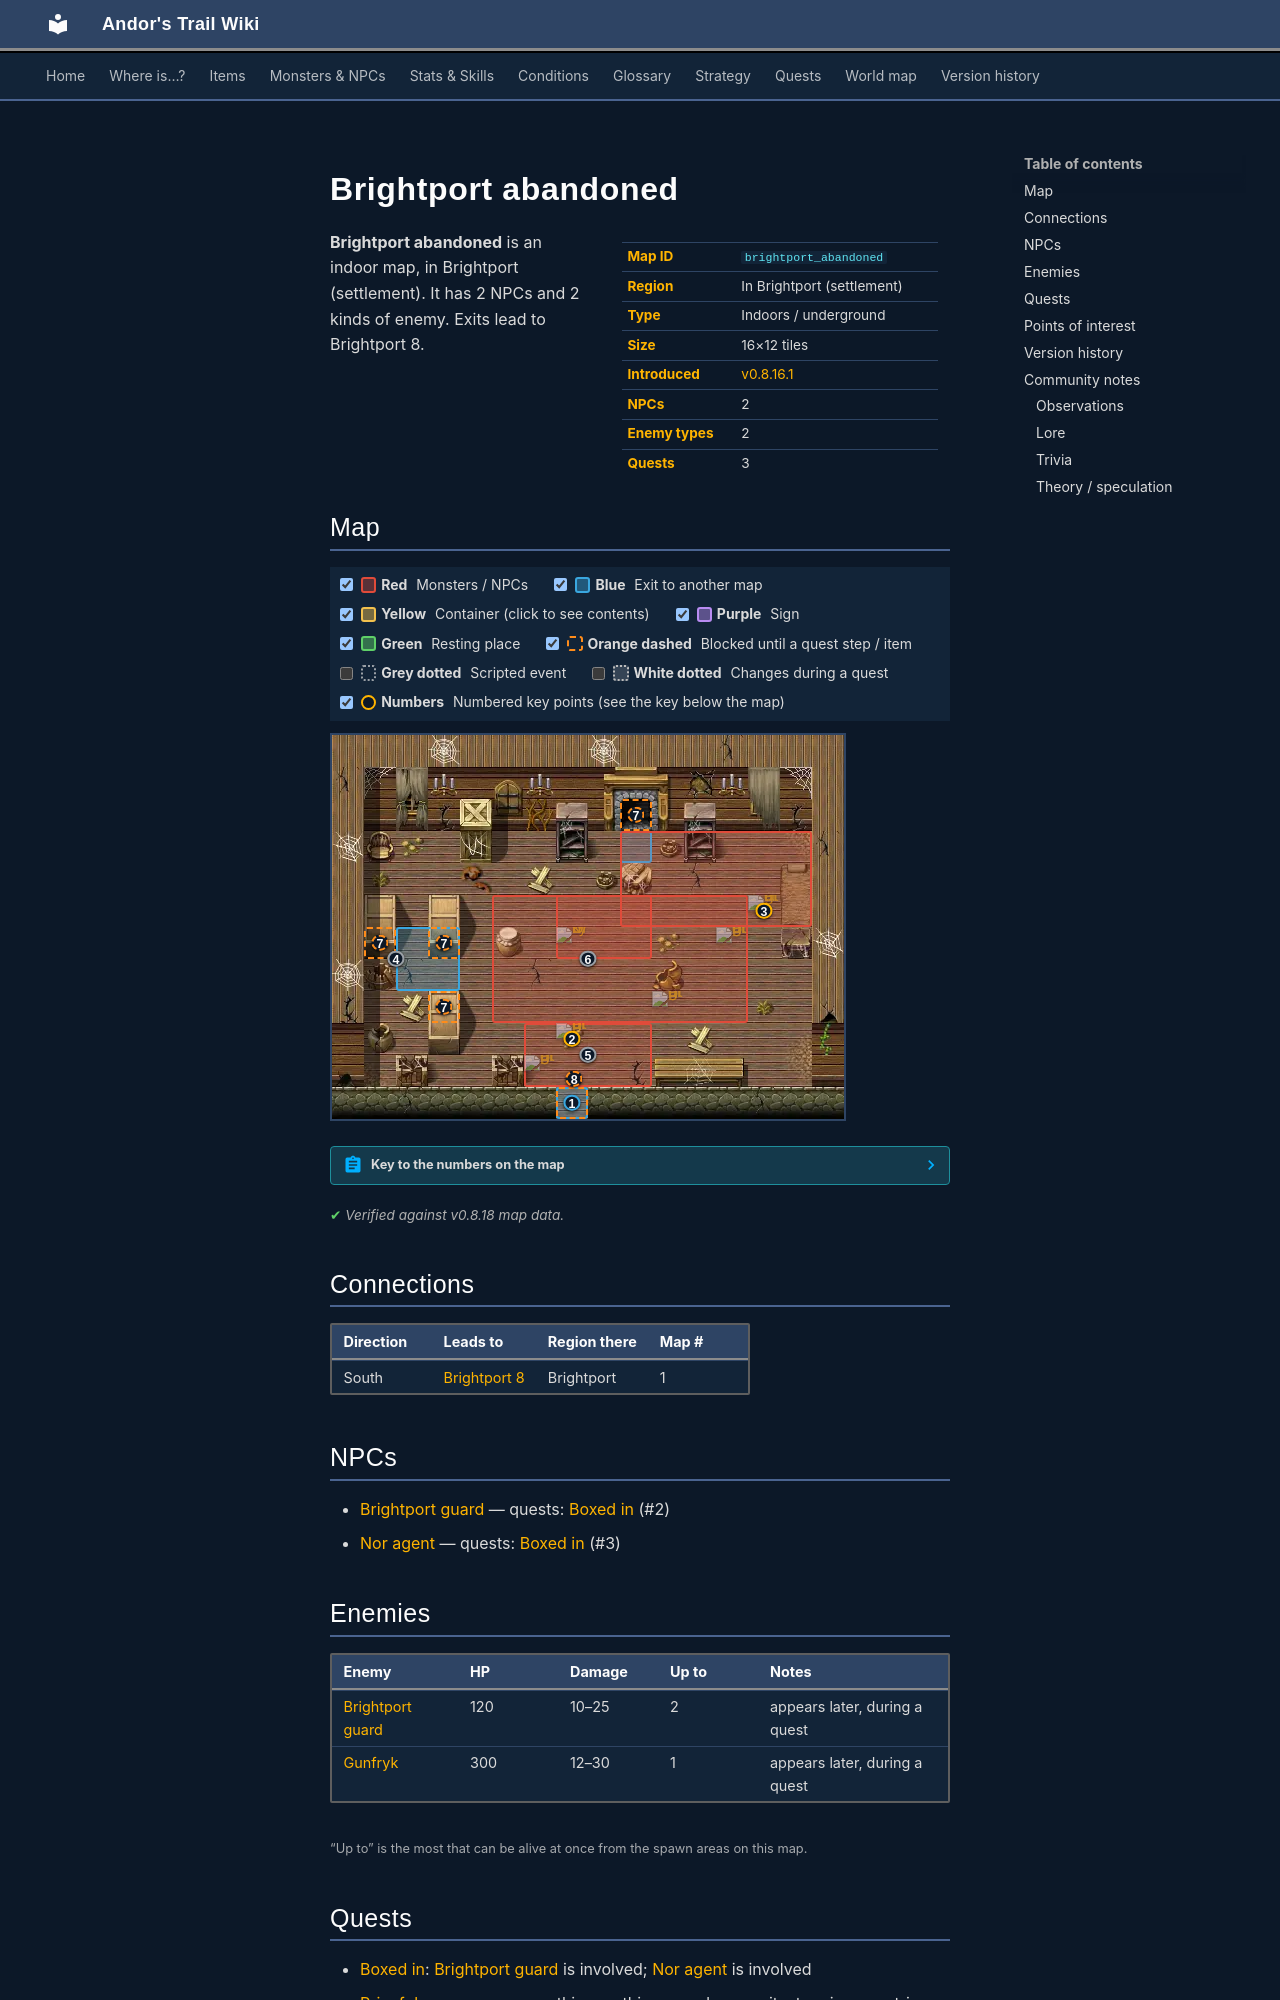

repository: asdfghjkl628/Andor-s-Trail-Wikiiii · page: maps/brightport_abandoned/index.html · generator: mkdocs

---
description: "Brightport abandoned is an indoor location in Andor's Trail, in Brightport (settlement). NPCs: Brightport guard, Nor agent. Enemies: Brightport guard, Gunfryk. Exits to Brightport 8."
---

# Brightport abandoned

<div class="infobox" markdown>

| | |
|---|---|
| **Map ID** | `brightport_abandoned` |
| **Region** | In Brightport (settlement) |
| **Type** | Indoors / underground |
| **Size** | 16×12 tiles |
| **Introduced** | [v0.8.16.1](../versions/0.8.16.1.md) |
| **NPCs** | 2 |
| **Enemy types** | 2 |
| **Quests** | 3 |

</div>

**Brightport abandoned** is an indoor map, in Brightport (settlement). It has 2 NPCs and 2 kinds of enemy. Exits lead to Brightport 8.
